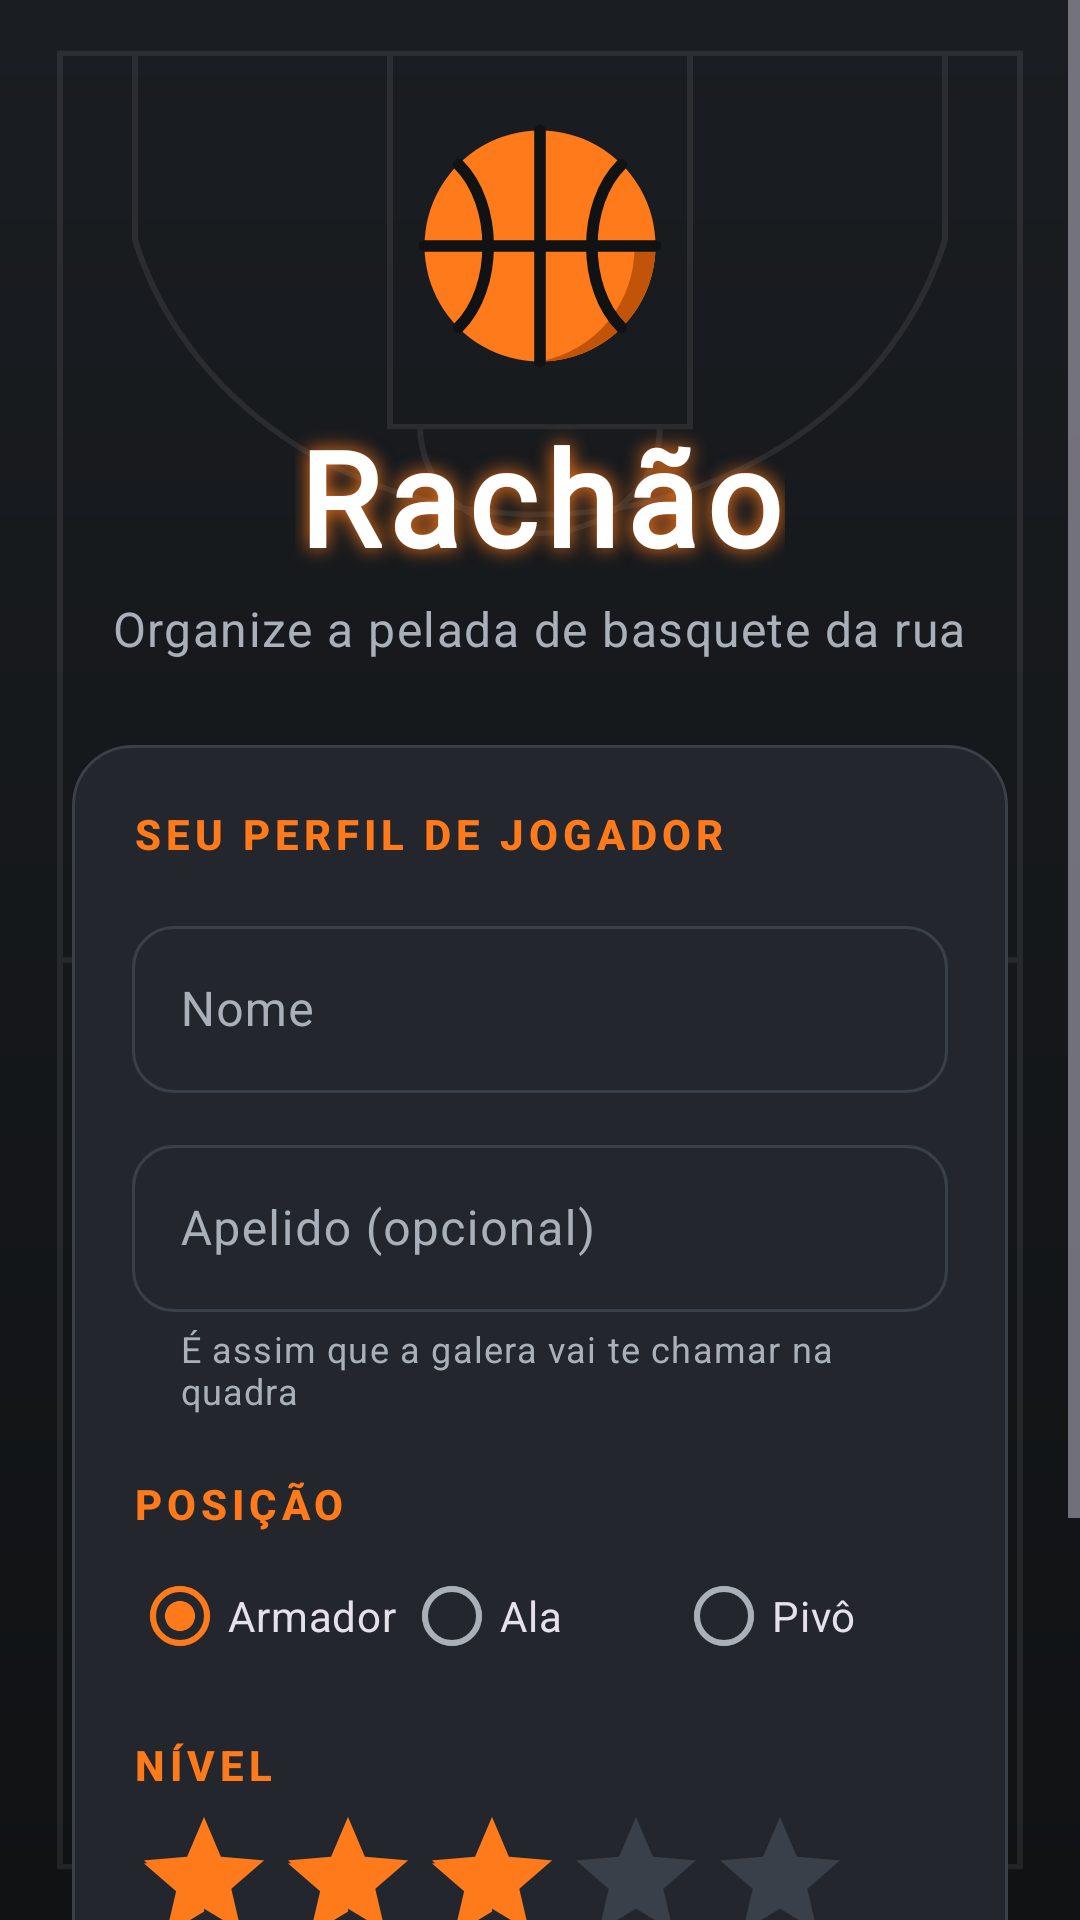

Android layout source for this screen:
<!-- AndroidManifest.xml: application theme Theme.Rachao -->
<!-- res/layout/activity_perfil.xml -->
<?xml version="1.0" encoding="utf-8"?>
<ScrollView xmlns:android="http://schemas.android.com/apk/res/android"
    xmlns:app="http://schemas.android.com/apk/res-auto"
    android:id="@+id/main"
    android:layout_width="match_parent"
    android:layout_height="match_parent"
    android:fillViewport="true">

    <LinearLayout
        android:layout_width="match_parent"
        android:layout_height="wrap_content"
        android:orientation="vertical"
        android:paddingHorizontal="24dp"
        android:paddingVertical="24dp">

        
        <ImageView
            android:id="@+id/imageLogo"
            android:layout_width="84dp"
            android:layout_height="84dp"
            android:layout_gravity="center_horizontal"
            android:layout_marginTop="16dp"
            android:contentDescription="@string/cd_logo"
            android:src="@drawable/ic_bola" />

        <TextView
            android:layout_width="wrap_content"
            android:layout_height="wrap_content"
            android:layout_gravity="center_horizontal"
            android:layout_marginTop="12dp"
            android:fontFamily="@font/placar_digital"
            android:letterSpacing="0.06"
            android:shadowColor="@color/laranja_bola"
            android:shadowRadius="16"
            android:text="@string/app_name"
            android:textColor="@color/branco"
            android:textSize="44sp"
            android:textStyle="bold" />

        <TextView
            android:layout_width="wrap_content"
            android:layout_height="wrap_content"
            android:layout_gravity="center_horizontal"
            android:layout_marginTop="4dp"
            android:text="@string/perfil_slogan"
            android:textAppearance="?attr/textAppearanceBodyLarge"
            android:textColor="@color/texto_secundario" />

        <Space
            android:layout_width="match_parent"
            android:layout_height="28dp" />

        <com.google.android.material.card.MaterialCardView
            android:layout_width="match_parent"
            android:layout_height="wrap_content">

            <LinearLayout
                android:layout_width="match_parent"
                android:layout_height="wrap_content"
                android:orientation="vertical"
                android:padding="20dp">

                <TextView
                    android:layout_width="wrap_content"
                    android:layout_height="wrap_content"
                    android:layout_marginBottom="16dp"
                    android:text="@string/perfil_cartao_titulo"
                    android:textAppearance="@style/TextAppearance.Rachao.Secao" />

                <com.google.android.material.textfield.TextInputLayout
                    android:id="@+id/layoutNome"
                    style="@style/Widget.Material3.TextInputLayout.OutlinedBox"
                    android:layout_width="match_parent"
                    android:layout_height="wrap_content"
                    android:hint="@string/perfil_nome_hint"
                    app:boxCornerRadiusBottomEnd="14dp"
                    app:boxCornerRadiusBottomStart="14dp"
                    app:boxCornerRadiusTopEnd="14dp"
                    app:boxCornerRadiusTopStart="14dp">

                    <com.google.android.material.textfield.TextInputEditText
                        android:id="@+id/editNome"
                        android:layout_width="match_parent"
                        android:layout_height="wrap_content"
                        android:imeOptions="actionNext"
                        android:inputType="textPersonName|textCapWords"
                        android:maxLines="1" />
                </com.google.android.material.textfield.TextInputLayout>

                <com.google.android.material.textfield.TextInputLayout
                    android:id="@+id/layoutApelido"
                    style="@style/Widget.Material3.TextInputLayout.OutlinedBox"
                    android:layout_width="match_parent"
                    android:layout_height="wrap_content"
                    android:layout_marginTop="12dp"
                    android:hint="@string/perfil_apelido_hint"
                    app:boxCornerRadiusBottomEnd="14dp"
                    app:boxCornerRadiusBottomStart="14dp"
                    app:boxCornerRadiusTopEnd="14dp"
                    app:boxCornerRadiusTopStart="14dp"
                    app:helperText="@string/perfil_apelido_ajuda">

                    <com.google.android.material.textfield.TextInputEditText
                        android:id="@+id/editApelido"
                        android:layout_width="match_parent"
                        android:layout_height="wrap_content"
                        android:imeOptions="actionDone"
                        android:inputType="textPersonName|textCapWords"
                        android:maxLines="1" />
                </com.google.android.material.textfield.TextInputLayout>

                <TextView
                    android:layout_width="wrap_content"
                    android:layout_height="wrap_content"
                    android:layout_marginTop="20dp"
                    android:text="@string/perfil_posicao"
                    android:textAppearance="@style/TextAppearance.Rachao.Secao" />

                <RadioGroup
                    android:id="@+id/radioPosicao"
                    android:layout_width="match_parent"
                    android:layout_height="wrap_content"
                    android:layout_marginTop="4dp"
                    android:checkedButton="@id/radioArmador"
                    android:orientation="horizontal">

                    <com.google.android.material.radiobutton.MaterialRadioButton
                        android:id="@+id/radioArmador"
                        android:layout_width="0dp"
                        android:layout_height="wrap_content"
                        android:layout_weight="1"
                        android:text="@string/posicao_armador" />

                    <com.google.android.material.radiobutton.MaterialRadioButton
                        android:id="@+id/radioAla"
                        android:layout_width="0dp"
                        android:layout_height="wrap_content"
                        android:layout_weight="1"
                        android:text="@string/posicao_ala" />

                    <com.google.android.material.radiobutton.MaterialRadioButton
                        android:id="@+id/radioPivo"
                        android:layout_width="0dp"
                        android:layout_height="wrap_content"
                        android:layout_weight="1"
                        android:text="@string/posicao_pivo" />
                </RadioGroup>

                <TextView
                    android:layout_width="wrap_content"
                    android:layout_height="wrap_content"
                    android:layout_marginTop="16dp"
                    android:text="@string/perfil_nivel"
                    android:textAppearance="@style/TextAppearance.Rachao.Secao" />

                <RatingBar
                    android:id="@+id/ratingNivel"
                    android:layout_width="wrap_content"
                    android:layout_height="wrap_content"
                    android:layout_marginTop="4dp"
                    android:numStars="5"
                    android:progressBackgroundTint="@color/contorno"
                    android:progressTint="@color/laranja_bola"
                    android:rating="3"
                    android:secondaryProgressTint="@color/laranja_bola"
                    android:stepSize="1" />

                <TextView
                    android:id="@+id/textNivelDescricao"
                    android:layout_width="wrap_content"
                    android:layout_height="wrap_content"
                    android:textAppearance="?attr/textAppearanceBodyMedium"
                    android:textColor="@color/azul_quadra" />
            </LinearLayout>
        </com.google.android.material.card.MaterialCardView>

        <Space
            android:layout_width="match_parent"
            android:layout_height="0dp"
            android:layout_weight="1"
            android:minHeight="24dp" />

        <com.google.android.material.button.MaterialButton
            android:id="@+id/botaoBora"
            android:layout_width="match_parent"
            android:layout_height="64dp"
            android:text="@string/perfil_botao"
            android:textSize="18sp"
            android:textStyle="bold"
            app:cornerRadius="20dp" />
    </LinearLayout>
</ScrollView>
<!-- resources referenced by this layout -->
<resources>
  <color name="azul_quadra">#FF3D8BFF</color>
  <color name="branco">#FFFFFFFF</color>
  <color name="contorno">#FF3A4049</color>
  <color name="laranja_bola">#FFFF7A1A</color>
  <color name="texto_secundario">#FFA9B0BA</color>
  <string name="app_name">Rachão</string>
  <string name="cd_logo">Bola de basquete</string>
  <string name="perfil_apelido_ajuda">É assim que a galera vai te chamar na quadra</string>
  <string name="perfil_apelido_hint">Apelido (opcional)</string>
  <string name="perfil_botao">Bora pra quadra</string>
  <string name="perfil_cartao_titulo">Seu perfil de jogador</string>
  <string name="perfil_nivel">Nível</string>
  <string name="perfil_nome_hint">Nome</string>
  <string name="perfil_posicao">Posição</string>
  <string name="perfil_slogan">Organize a pelada de basquete da rua</string>
  <string name="posicao_ala">Ala</string>
  <string name="posicao_armador">Armador</string>
  <string name="posicao_pivo">Pivô</string>
  <style name="TextAppearance.Rachao.Secao" parent="TextAppearance.Material3.TitleSmall">
          <item name="android:textColor">@color/laranja_bola</item>
          <item name="android:textAllCaps">true</item>
          <item name="android:letterSpacing">0.12</item>
          <item name="android:textStyle">bold</item>
      </style>
  <style name="Theme.Rachao" parent="Base.Theme.Rachao" />
  <color name="laranja_escuro">#FFC2540A</color>
  <color name="fundo_asfalto">#FF101214</color>
  <color name="preto">#FF000000</color>
  <color name="azul_escuro">#FF1F4FA8</color>
  <color name="amarelo_trofeu">#FFFFC93C</color>
  <color name="vermelho_fogo">#FFFF4D4D</color>
  <color name="superficie">#FF1A1D21</color>
  <color name="texto_primario">#FFF5F5F5</color>
  <color name="superficie_alta">#FF2D323A</color>
  <!-- drawable bg_tela_quadra (drawable) -->
  <?xml version="1.0" encoding="utf-8"?>
  <layer-list xmlns:android="http://schemas.android.com/apk/res/android">
      <item>
          <shape android:shape="rectangle">
              <gradient
                  android:angle="270"
                  android:endColor="@color/fundo_asfalto"
                  android:startColor="@color/superficie" />
          </shape>
      </item>
      <item android:drawable="@drawable/bg_linhas_quadra" />
  </layer-list>
  <style name="Widget.Rachao.Card" parent="Widget.Material3.CardView.Filled">
          <item name="cardBackgroundColor">@color/superficie_card</item>
          <item name="cardCornerRadius">20dp</item>
          <item name="cardElevation">0dp</item>
          <item name="strokeColor">@color/contorno</item>
          <item name="strokeWidth">1dp</item>
      </style>
  <style name="Widget.Rachao.Toolbar" parent="Widget.Material3.Toolbar">
          <item name="titleTextColor">@color/texto_primario</item>
          <item name="subtitleTextColor">@color/texto_secundario</item>
          <item name="navigationIconTint">@color/texto_primario</item>
          <item name="titleTextAppearance">@style/TextAppearance.Rachao.ToolbarTitulo</item>
      </style>
  <!-- drawable bg_linhas_quadra (drawable) -->
  <?xml version="1.0" encoding="utf-8"?>
  <vector xmlns:android="http://schemas.android.com/apk/res/android"
      android:width="360dp"
      android:height="720dp"
      android:viewportWidth="360"
      android:viewportHeight="720">
      <path
          android:pathData="M20,20 L340,20 L340,700 L20,700 Z M20,360 L340,360 M130,360 a50,50 0 1,0 100,0 a50,50 0 1,0 -100,0 M130,20 L130,160 L230,160 L230,20 M130,700 L130,560 L230,560 L230,700 M140,160 a40,40 0 0,0 80,0 M140,560 a40,40 0 0,1 80,0 M45,20 L45,90 a140,140 0 0,0 270,0 L315,20 M45,700 L45,630 a140,140 0 0,1 270,0 L315,700"
          android:strokeWidth="2"
          android:strokeColor="@color/linha_quadra" />
  </vector>
  <color name="superficie_card">#FF23272D</color>
  <style name="TextAppearance.Rachao.ToolbarTitulo" parent="TextAppearance.Material3.TitleLarge">
          <item name="android:textStyle">bold</item>
      </style>
  <color name="linha_quadra">#14FFFFFF</color>
</resources>
